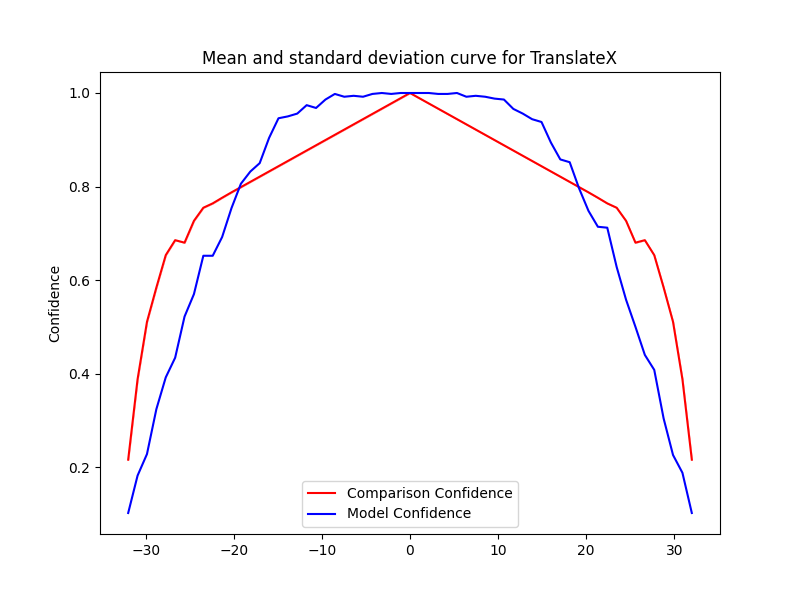

The file beside this chart, header and first rows:
Severity, Mean, Std, Accuracy, Time Taken
-0.0, 1.0, 0.0, 1.0, 0.1554
-1.067, 0.9888, 1.111334915764742e-16, 1.0, 0.191
-2.133, 0.9776, 4.445339663058968e-16, 0.998, 0.1457
-3.2, 0.9665, 3.3340047472942265e-16, 1.0, 0.141
-4.267, 0.9553, 4.445339663058968e-16, 0.998, 0.1181
-5.333, 0.9441, 2.222669831529484e-16, 0.992, 0.1169
-6.4, 0.9329, 0.0, 0.994, 0.1133
-7.467, 0.9217, 1.111334915764742e-16, 0.992, 0.1131
-8.533, 0.9106, 2.222669831529484e-16, 0.998, 0.1638
-9.6, 0.8994, 1.111334915764742e-16, 0.986, 0.161
-10.67, 0.8882, 3.3340047472942265e-16, 0.968, 0.1672
-11.73, 0.877, 2.222669831529484e-16, 0.974, 0.1603
-12.8, 0.8658, 0.0, 0.956, 0.1632
-13.87, 0.8547, 2.222669831529484e-16, 0.95, 0.1728
-14.93, 0.8435, 1.111334915764742e-16, 0.946, 0.17
-16, 0.8323, 1.111334915764742e-16, 0.904, 0.1744
-17.07, 0.8211, 1.111334915764742e-16, 0.85, 0.1736
-18.13, 0.8099, 3.3340047472942265e-16, 0.832, 0.1156
-19.2, 0.7988, 1.111334915764742e-16, 0.806, 0.1217
-20.27, 0.7876, 1.111334915764742e-16, 0.754, 0.1239
-21.33, 0.776, 1.111334915764742e-16, 0.692, 0.1279
-22.4, 0.764, 1.111334915764742e-16, 0.652, 0.1287
-23.47, 0.7547, 0.0, 0.652, 0.1244
-24.53, 0.7267, 1.111334915764742e-16, 0.57, 0.1288
-25.6, 0.68, 1.111334915764742e-16, 0.522, 0.1362
-26.67, 0.6853, 0.0, 0.434, 0.1365
-27.73, 0.6533, 0.0, 0.392, 0.1403
-28.8, 0.584, 1.111334915764742e-16, 0.324, 0.1561
-29.87, 0.5107, 0.0, 0.228, 0.2103
-30.93, 0.388, 5.55667457882371e-17, 0.182, 0.1949
-32.0, 0.216, 5.55667457882371e-17, 0.102, 0.2038
0.0, 1.0, 0.0, 1.0, 0.1429
1.067, 0.9888, 1.111334915764742e-16, 1.0, 0.1467
2.133, 0.9776, 4.445339663058968e-16, 1.0, 0.1473
3.2, 0.9665, 3.3340047472942265e-16, 0.998, 0.1483
4.267, 0.9553, 4.445339663058968e-16, 0.998, 0.1048
5.333, 0.9441, 2.222669831529484e-16, 1.0, 0.155
6.4, 0.9329, 0.0, 0.992, 0.1625
7.467, 0.9217, 1.111334915764742e-16, 0.994, 0.1574
8.533, 0.9106, 2.222669831529484e-16, 0.992, 0.1585
9.6, 0.8994, 1.111334915764742e-16, 0.988, 0.1724
10.67, 0.8882, 3.3340047472942265e-16, 0.986, 0.1631
11.73, 0.877, 2.222669831529484e-16, 0.966, 0.1479
12.8, 0.8658, 0.0, 0.956, 0.1656
13.87, 0.8547, 2.222669831529484e-16, 0.944, 0.1365
14.93, 0.8435, 1.111334915764742e-16, 0.938, 0.1157
16, 0.8323, 1.111334915764742e-16, 0.894, 0.1151
17.07, 0.8211, 1.111334915764742e-16, 0.858, 0.1177
18.13, 0.8099, 3.3340047472942265e-16, 0.852, 0.1137
19.2, 0.7988, 1.111334915764742e-16, 0.796, 0.1189
20.27, 0.7876, 1.111334915764742e-16, 0.748, 0.116
21.33, 0.776, 1.111334915764742e-16, 0.714, 0.1881
22.4, 0.764, 1.111334915764742e-16, 0.712, 0.1828
23.47, 0.7547, 0.0, 0.628, 0.1818
24.53, 0.7267, 1.111334915764742e-16, 0.558, 0.1238
25.6, 0.68, 1.111334915764742e-16, 0.5, 0.1365
26.67, 0.6853, 0.0, 0.44, 0.1596
27.73, 0.6533, 0.0, 0.408, 0.1757
28.8, 0.584, 1.111334915764742e-16, 0.304, 0.1577
29.87, 0.5107, 0.0, 0.226, 0.1589
... 2 more rows
